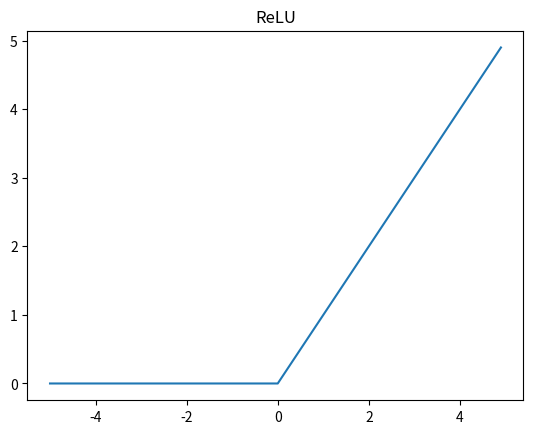

Here is the Python script that generated this plot:
import matplotlib.pyplot as plt
import numpy as np
import math


def sigmoid(x):
    a = []
    for item in x:
        a.append(1/(1+math.exp(-item)))
    return a

x = np.arange(-5., 5., 0.1)
zero = np.zeros(len(x))


sig = sigmoid(x)
tanh = np.tanh(x)
relu = np.max([zero, x], axis=0)


# plt.title('Sigmoid')
# plt.plot(x, sig)

# plt.title('Tanh')
# plt.plot(x, tanh)

plt.title('ReLU')
plt.plot(x, relu)

plt.show()